Photos from the image-classification dataset "dataset" in the GitHub repository umarriaz-code/EcoTex. Its 5 classes are: cotton, denim, polyester, silk, wool.

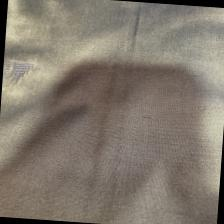
Label: silk

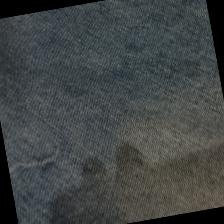
Label: denim

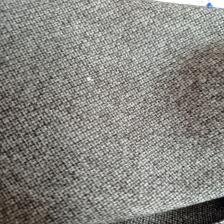
Label: wool

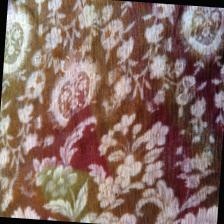
Label: polyester

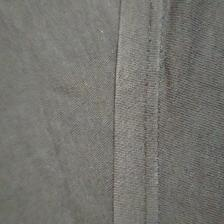
Label: cotton

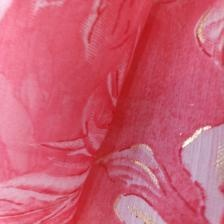
Label: silk
